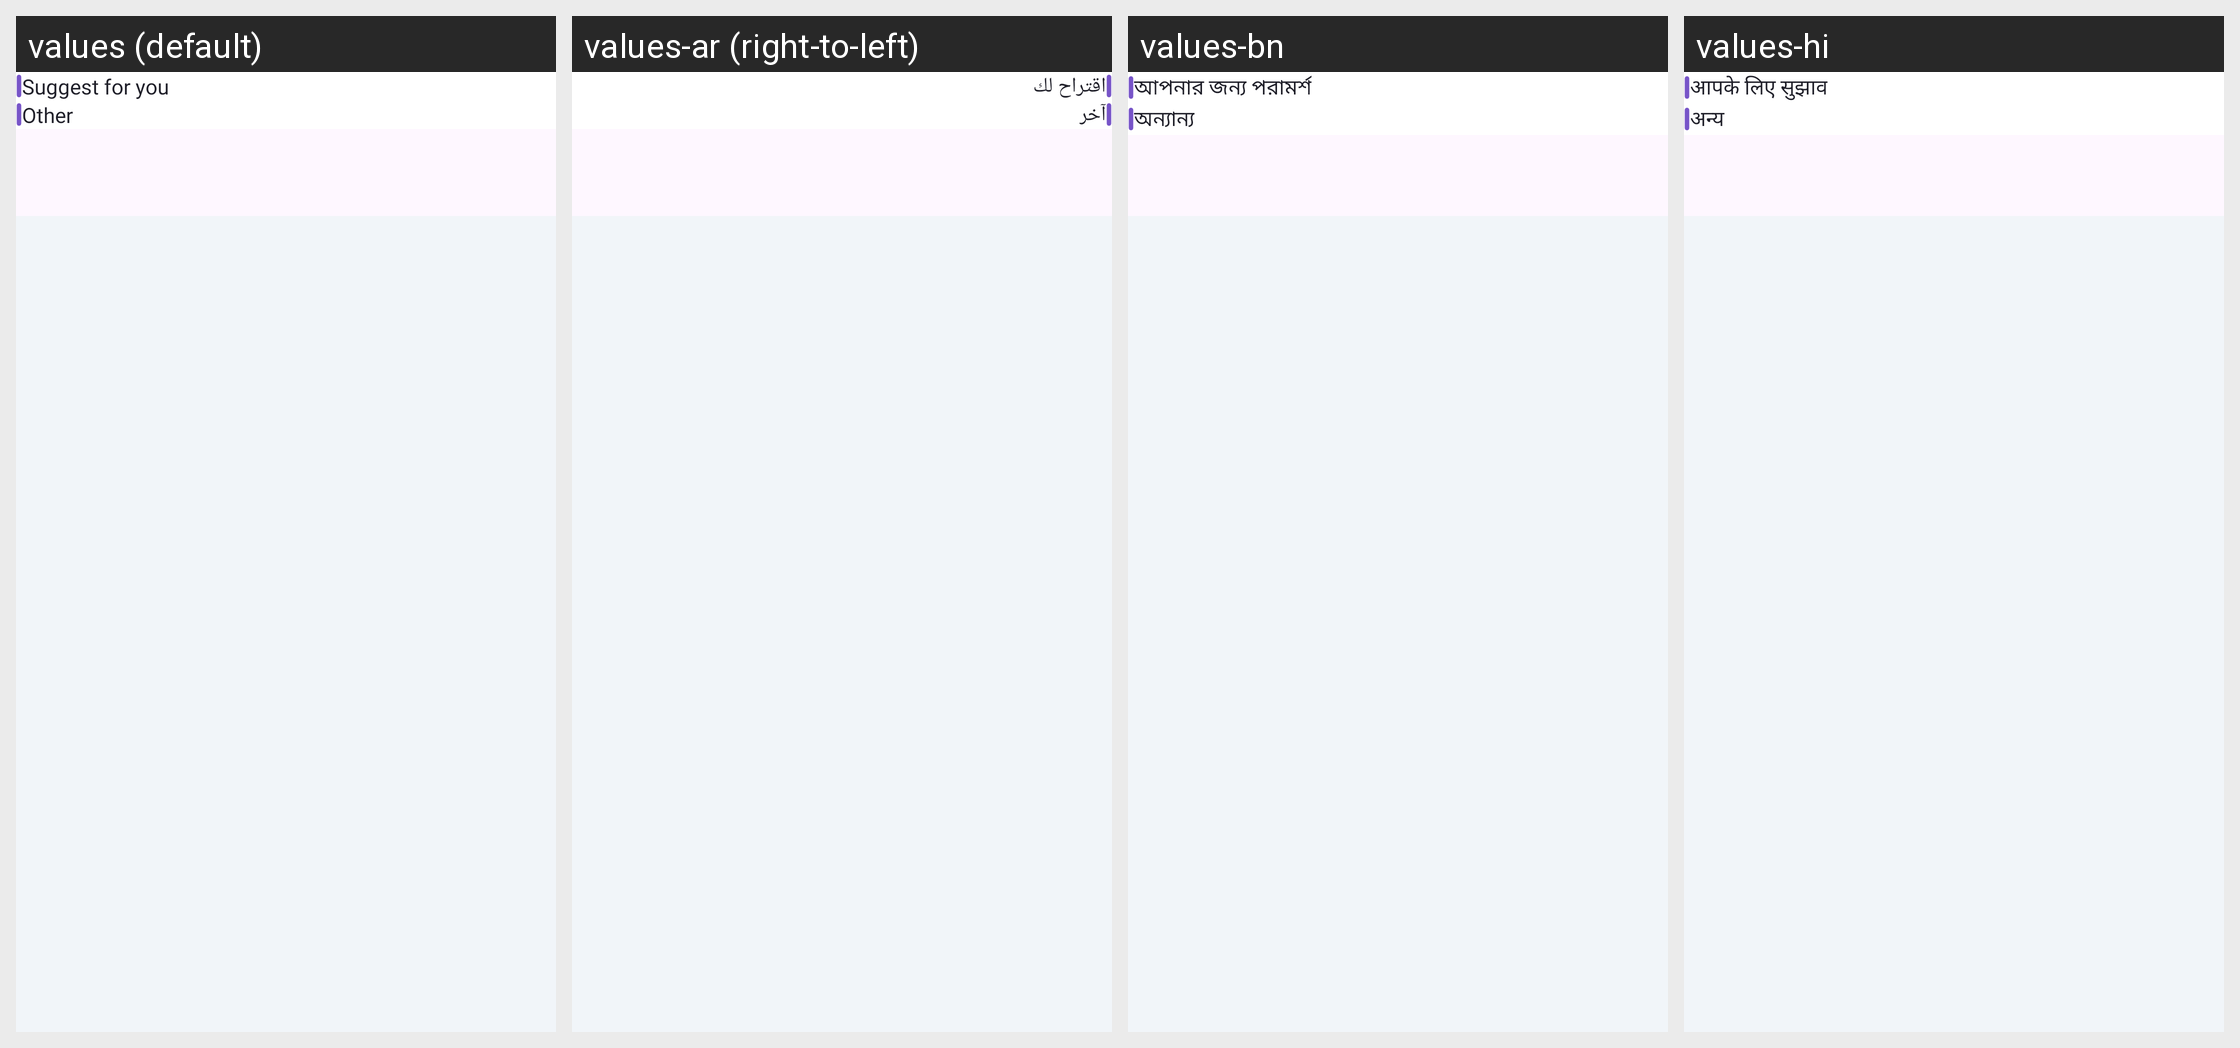

For this localized Android screen grid, give each drawn string resource with its value in every locale shown.
Android screen res/layout/fragment_home.xml rendered under 4 locales, left to right: values (default), values-ar (right-to-left), values-bn, values-hi. Device: Nexus 5 (rendered at 1080×1920; each locale shown at half size, 540×960, under a caption strip naming it); theme Theme.MyCodeBase.
Other locales in the repository, not shown: values-de, values-es, values-fr, values-in, values-ja, values-ko, values-pt-rBR, values-pt-rPT, values-ru, values-tr, values-zh-rCN, values-zh-rTW.
Strings drawn on this screen, with the default value and each locale's value (text and hints the layout hard-codes, and strings that could not be matched under every locale, appear in the picture but are not listed):

suggest_for_you
  values: Suggest for you
  values-ar: اقتراح لك
  values-bn: আপনার জন্য পরামর্শ
  values-hi: आपके लिए सुझाव

other
  values: Other
  values-ar: آخر
  values-bn: অন্যান্য
  values-hi: अन्य
